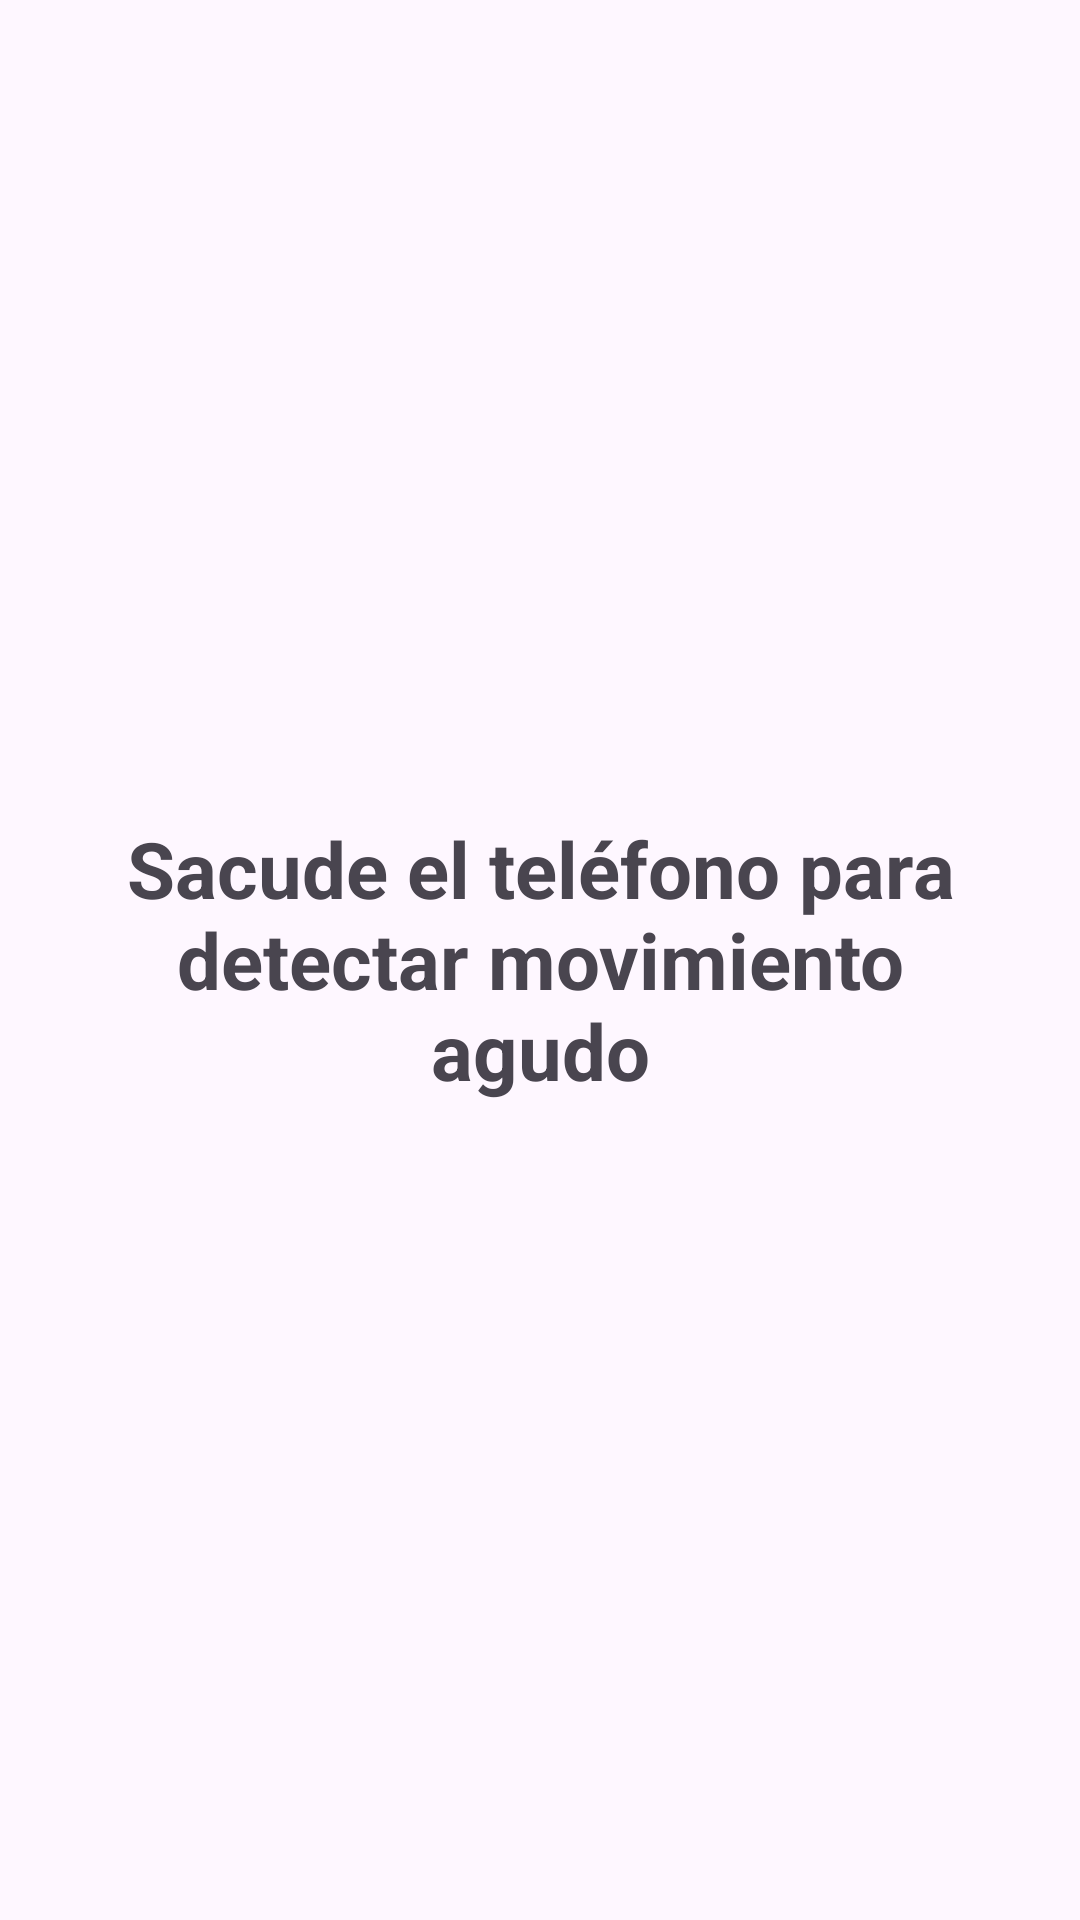

Produce the Android XML layout that renders to this screen, including the resource entries it uses.
<!-- AndroidManifest.xml: application theme Theme.HilosDeEjecuciónYSensores -->
<!-- res/layout/activity_ejercicio26.xml -->
<?xml version="1.0" encoding="utf-8"?>
<LinearLayout xmlns:android="http://schemas.android.com/apk/res/android"
    android:id="@+id/layoutShake"
    android:layout_width="match_parent"
    android:layout_height="match_parent"
    android:gravity="center"
    android:orientation="vertical"
    android:padding="24dp">

    <TextView
        android:id="@+id/tvShakeMensaje"
        android:layout_width="match_parent"
        android:layout_height="wrap_content"
        android:gravity="center"
        android:text="Sacude el teléfono para detectar movimiento agudo"
        android:textSize="26sp"
        android:textStyle="bold" />

</LinearLayout>
<!-- resources referenced by this layout -->
<resources>
  <style name="Theme.HilosDeEjecuciónYSensores" parent="Base.Theme.HilosDeEjecuciónYSensores" />
  <style name="Base.Theme.HilosDeEjecuciónYSensores" parent="Theme.Material3.DayNight.NoActionBar">
          
          
      </style>
</resources>
